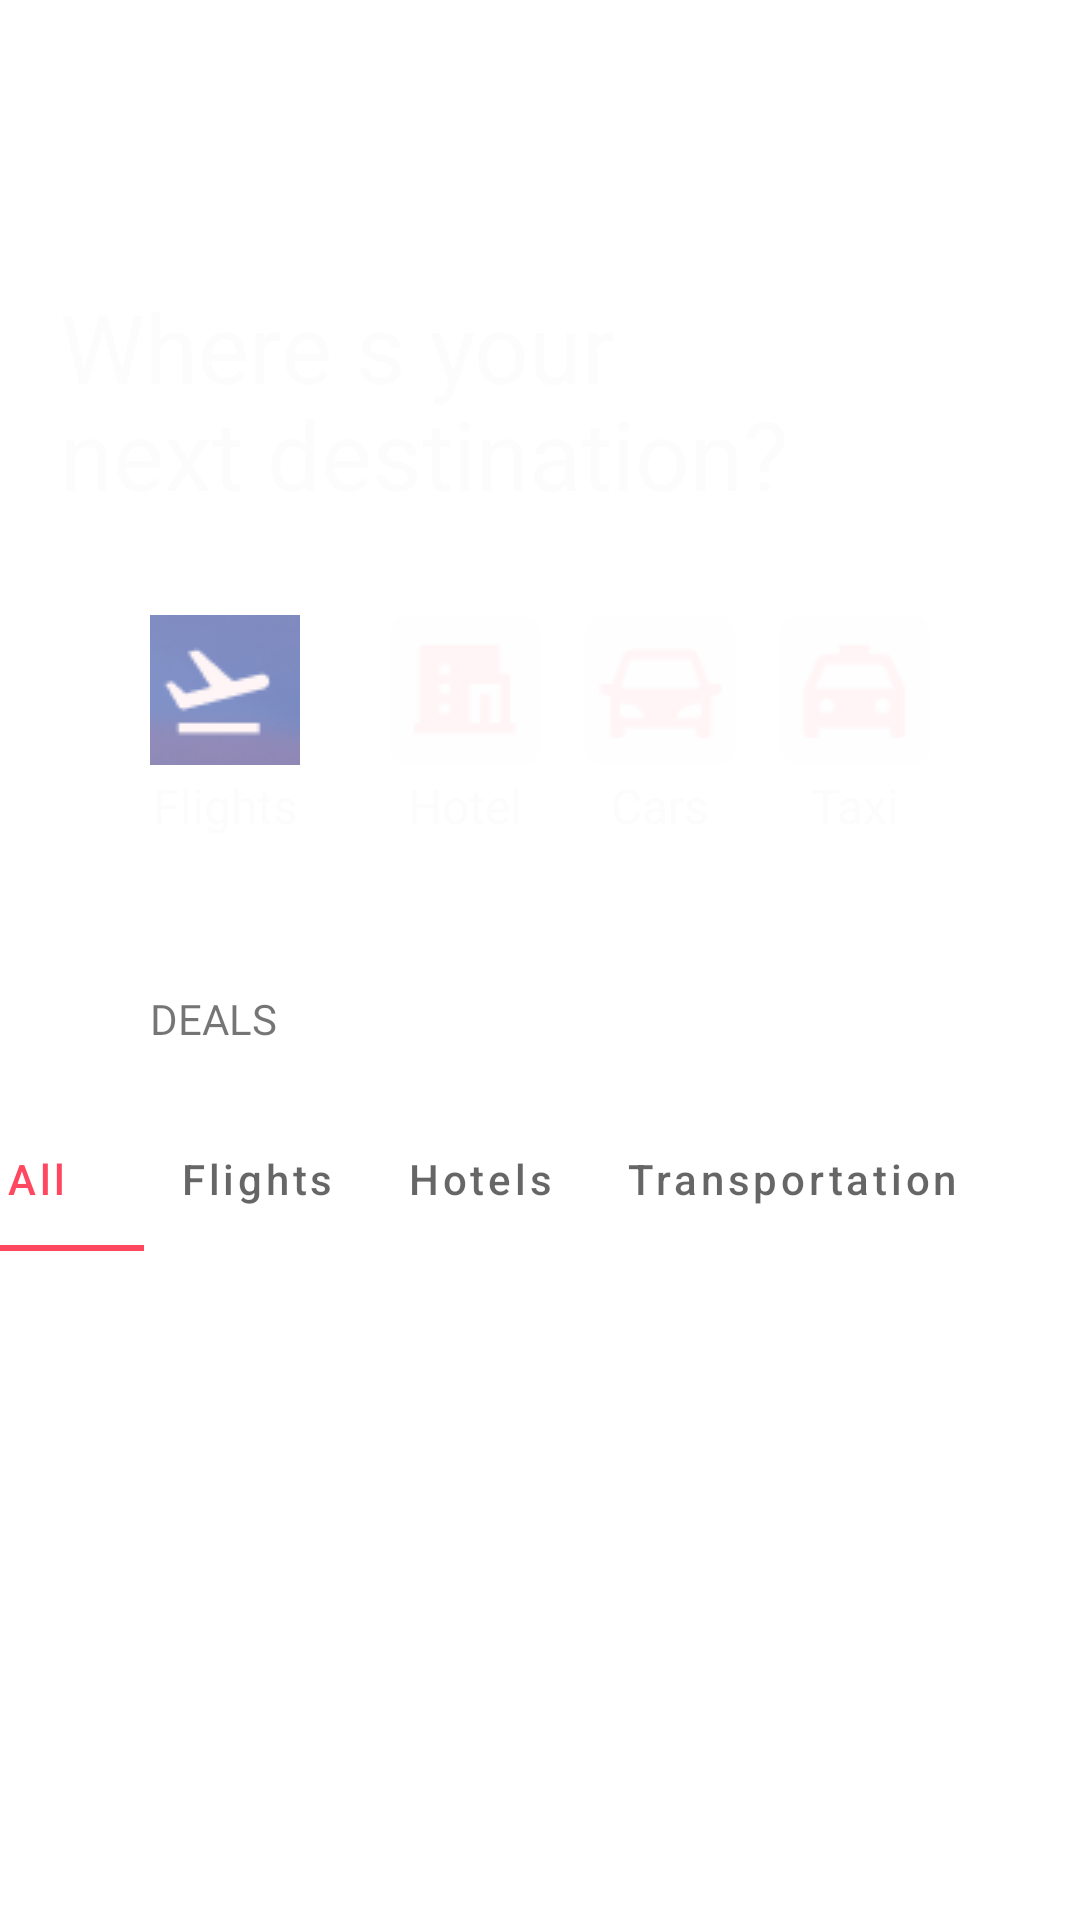

Reconstruct the res/layout file that produces this screen, plus the resources it refers to.
<!-- AndroidManifest.xml: application theme Theme.TravelGuideApp -->
<!-- res/layout/fragment_home.xml -->
<?xml version="1.0" encoding="utf-8"?>
<layout xmlns:android="http://schemas.android.com/apk/res/android"
    xmlns:app="http://schemas.android.com/apk/res-auto"
    xmlns:tools="http://schemas.android.com/tools">


    <androidx.constraintlayout.widget.ConstraintLayout
        android:layout_width="match_parent"
        android:layout_height="match_parent"
        tools:context=".ui.home.HomeFragment">

        <ImageView
            android:id="@+id/imageTop"
            android:layout_width="0dp"
            android:layout_height="300dp"
            android:scaleType="fitXY"
            android:background="@drawable/img_home"
            app:layout_constraintEnd_toEndOf="parent"
            app:layout_constraintStart_toStartOf="parent"
            app:layout_constraintTop_toTopOf="parent"
            tools:ignore="ContentDescription" />

        <TextView
            android:id="@+id/banner_head"
            android:layout_width="249dp"
            android:layout_height="76dp"
            android:layout_alignParentStart="true"
            android:layout_alignParentBottom="true"
            android:layout_marginStart="20dp"
            android:layout_marginBottom="10dp"
            android:gravity="top"
            android:lineSpacingExtra="-2sp"
            android:text="@string/banner_head"
            android:textAppearance="@style/banner_head"
            app:layout_constraintBottom_toTopOf="@+id/relativeLayout"
            app:layout_constraintStart_toStartOf="@+id/imageTop" />

        <androidx.constraintlayout.widget.ConstraintLayout
            android:id="@+id/relativeLayout"
            android:layout_width="match_parent"
            android:layout_height="100dp"
            android:layout_marginStart="20dp"
            android:layout_marginEnd="20dp"
            android:layout_marginBottom="20dp"
            app:layout_constraintBottom_toBottomOf="@+id/imageTop"
            app:layout_constraintEnd_toEndOf="@+id/imageTop"
            app:layout_constraintHorizontal_bias="0.0"
            app:layout_constraintStart_toStartOf="@+id/imageTop">

            <ImageButton
                android:id="@+id/btnFlights"
                android:layout_width="50dp"
                android:layout_height="50dp"
                android:layout_alignParentStart="true"
                android:layout_alignParentTop="true"
                android:layout_alignParentEnd="true"
                android:layout_alignParentBottom="true"
                android:layout_marginStart="30dp"
                android:background="@drawable/rectangle_home"
                android:elevation="25dp"
                android:src="@drawable/ic_home_flights"
                app:layout_constraintBottom_toBottomOf="parent"
                app:layout_constraintStart_toStartOf="parent"
                app:layout_constraintTop_toTopOf="parent"
                tools:ignore="SpeakableTextPresentCheck" />

            <TextView
                android:id="@+id/flights"
                android:layout_width="49dp"
                android:layout_height="20dp"
                android:layout_marginTop="10dp"
                android:layout_marginBottom="10dp"
                android:gravity="center_horizontal|top"
                android:text="@string/flights"
                android:textAppearance="@style/flights"
                app:layout_constraintBottom_toBottomOf="parent"
                app:layout_constraintEnd_toEndOf="@+id/btnFlights"
                app:layout_constraintStart_toStartOf="@+id/btnFlights"
                app:layout_constraintTop_toBottomOf="@+id/btnFlights" />

            <ImageButton
                android:id="@+id/btnHotels"
                android:layout_width="50dp"
                android:layout_height="50dp"
                android:layout_alignParentStart="true"
                android:layout_alignParentTop="true"
                android:layout_alignParentEnd="true"
                android:layout_alignParentBottom="true"
                android:layout_marginStart="30dp"
                android:background="@drawable/rectangle_home"
                android:elevation="25dp"
                android:src="@drawable/ic_home_hotels"
                app:layout_constraintBottom_toBottomOf="parent"
                app:layout_constraintStart_toEndOf="@+id/btnFlights"
                app:layout_constraintTop_toTopOf="parent"
                tools:ignore="SpeakableTextPresentCheck" />

            <TextView
                android:id="@+id/hotels"
                android:layout_width="46dp"
                android:layout_height="20dp"
                android:layout_marginTop="10dp"
                android:layout_marginBottom="10dp"
                android:gravity="center_horizontal|center_vertical"
                android:text="@string/hotels"
                android:textAppearance="@style/flights"
                app:layout_constraintBottom_toBottomOf="parent"
                app:layout_constraintEnd_toEndOf="@+id/btnHotels"
                app:layout_constraintStart_toStartOf="@+id/btnHotels"
                app:layout_constraintTop_toBottomOf="@+id/btnHotels" />

            <ImageButton
                android:id="@+id/btnCars"
                android:layout_width="50dp"
                android:layout_height="50dp"
                android:layout_alignParentStart="true"
                android:layout_alignParentTop="true"
                android:layout_alignParentEnd="true"
                android:layout_alignParentBottom="true"
                android:layout_marginStart="30dp"
                android:layout_marginEnd="30dp"
                android:background="@drawable/rectangle_home"
                android:src="@drawable/ic_home_cars"
                android:elevation="25dp"
                app:layout_constraintBottom_toBottomOf="parent"
                app:layout_constraintEnd_toStartOf="@+id/btnTaxi"
                app:layout_constraintStart_toEndOf="@+id/btnHotels"
                app:layout_constraintTop_toTopOf="parent"
                tools:ignore="SpeakableTextPresentCheck" />

            <TextView
                android:id="@+id/cars"
                android:layout_width="35dp"
                android:layout_height="20dp"
                android:layout_marginTop="10dp"
                android:layout_marginBottom="10dp"
                android:gravity="center_horizontal|top"
                android:text="@string/cars"
                android:textAppearance="@style/flights"
                app:layout_constraintBottom_toBottomOf="parent"
                app:layout_constraintEnd_toEndOf="@+id/btnCars"
                app:layout_constraintStart_toStartOf="@+id/btnCars"
                app:layout_constraintTop_toBottomOf="@+id/btnCars" />

            <ImageButton
                android:id="@+id/btnTaxi"
                android:layout_width="50dp"
                android:layout_height="50dp"
                android:layout_alignParentStart="true"
                android:layout_alignParentTop="true"
                android:layout_alignParentEnd="true"
                android:layout_alignParentBottom="true"
                android:layout_marginEnd="30dp"
                android:background="@drawable/rectangle_home"
                android:src="@drawable/ic_home_taxi"
                android:elevation="25dp"
                app:layout_constraintBottom_toBottomOf="parent"
                app:layout_constraintEnd_toEndOf="parent"
                app:layout_constraintTop_toTopOf="parent"
                tools:ignore="SpeakableTextPresentCheck" />

            <TextView
                android:id="@+id/taxis"
                android:layout_width="35dp"
                android:layout_height="20dp"
                android:layout_marginTop="10dp"
                android:layout_marginBottom="10dp"
                android:gravity="center_horizontal|top"
                android:text="@string/taxi"
                android:textAppearance="@style/flights"
                app:layout_constraintBottom_toBottomOf="parent"
                app:layout_constraintEnd_toEndOf="@+id/btnTaxi"
                app:layout_constraintStart_toStartOf="@+id/btnTaxi"
                app:layout_constraintTop_toBottomOf="@+id/btnTaxi" />

        </androidx.constraintlayout.widget.ConstraintLayout>

        <TextView
            android:id="@+id/txtDeals"
            android:layout_width="0dp"
            android:layout_height="wrap_content"
            android:layout_marginStart="50dp"
            android:layout_marginTop="30dp"
            android:layout_marginEnd="50dp"
            android:fontFamily="@font/source_sans_pro"
            android:text="@string/deals"
            app:layout_constraintEnd_toEndOf="parent"
            app:layout_constraintStart_toStartOf="parent"
            app:layout_constraintTop_toBottomOf="@+id/imageTop" />

        <com.google.android.material.tabs.TabLayout
            android:id="@+id/tabLayout"
            android:layout_width="409dp"
            android:layout_height="0dp"
            android:layout_marginTop="20dp"
            app:layout_constraintEnd_toEndOf="@+id/txtDeals"
            app:layout_constraintStart_toStartOf="@id/txtDeals"
            app:layout_constraintTop_toBottomOf="@+id/txtDeals"
            app:tabGravity="fill"
            app:tabMaxWidth="0dp"
            app:tabMode="scrollable"
            app:tabTextAppearance="@style/CustomTextAppearanceTab">

            <com.google.android.material.tabs.TabItem
                android:layout_width="wrap_content"
                android:layout_height="wrap_content"
                android:text="All" />

            <com.google.android.material.tabs.TabItem
                android:layout_width="wrap_content"
                android:layout_height="wrap_content"
                android:text="Flights" />

            <com.google.android.material.tabs.TabItem
                android:layout_width="wrap_content"
                android:layout_height="wrap_content"
                android:text="Hotels" />

            <com.google.android.material.tabs.TabItem
                android:layout_width="wrap_content"
                android:layout_height="wrap_content"
                android:text="@string/transportation" />

        </com.google.android.material.tabs.TabLayout>

        <androidx.recyclerview.widget.RecyclerView
            android:id="@+id/recyclerViewHome"
            android:layout_width="0dp"
            android:layout_height="0dp"
            android:layout_marginStart="20dp"
            android:layout_marginTop="20dp"
            android:layout_marginEnd="20dp"
            android:layout_marginBottom="50dp"
            android:orientation="horizontal"
            app:layout_constraintBottom_toBottomOf="parent"
            app:layout_constraintEnd_toEndOf="parent"
            app:layout_constraintStart_toStartOf="parent"
            app:layout_constraintTop_toBottomOf="@+id/tabLayout"
            tools:ignore="SpeakableTextPresentCheck"
            tools:listitem="@layout/item_home" />


    </androidx.constraintlayout.widget.ConstraintLayout>
</layout>
<!-- res/layout/item_home.xml (included above) -->
<?xml version="1.0" encoding="utf-8"?>
<layout xmlns:android="http://schemas.android.com/apk/res/android"
    xmlns:app="http://schemas.android.com/apk/res-auto"
    xmlns:tools="http://schemas.android.com/tools">
    <androidx.constraintlayout.widget.ConstraintLayout
        android:layout_width="wrap_content"
        android:layout_height="wrap_content">

        <ImageView
            android:id="@+id/imageHome"
            android:layout_width="260dp"
            android:layout_height="140dp"
            android:layout_marginStart="10dp"
            android:layout_marginTop="10dp"
            android:scaleType="fitXY"
            app:layout_constraintStart_toStartOf="parent"
            app:layout_constraintTop_toTopOf="parent"
            app:srcCompat="@drawable/deals_image" />
    </androidx.constraintlayout.widget.ConstraintLayout>
</layout>
<!-- resources referenced by this layout -->
<resources>
  <!-- drawable ic_home_cars: png bitmap (drawable, 754 bytes) -->
  <!-- drawable ic_home_flights: png bitmap (drawable, 8025 bytes) -->
  <!-- drawable ic_home_hotels: png bitmap (drawable, 435 bytes) -->
  <!-- drawable ic_home_taxi: png bitmap (drawable, 707 bytes) -->
  <!-- drawable rectangle_home (drawable) -->
  <?xml version="1.0" encoding="utf-8"?>
  <vector xmlns:android="http://schemas.android.com/apk/res/android"
      xmlns:aapt="http://schemas.android.com/aapt"
      android:width="64dp"
      android:height="64dp"
      android:viewportWidth="64"
      android:viewportHeight="64">
  
      <group>
  
          <clip-path android:pathData="M8 0H56C60.4183 0 64 3.58172 64 8V56C64 60.4183 60.4183 64 56 64H8C3.58172 64 0 60.4183 0 56V8C0 3.58172 3.58172 0 8 0Z" />
  
          <path
              android:fillColor="#4DFCFCFD"
              android:pathData="M0 0V64H64V0" />
  
      </group>
  
  </vector>
  <string name="banner_head">Where s your next destination?</string>
  <string name="cars">Cars</string>
  <string name="deals">DEALS</string>
  <string name="flights">Flights</string>
  <string name="hotels">Hotels</string>
  <string name="taxi">Taxi</string>
  <string name="transportation">Transportation</string>
  <style name="CustomTextAppearanceTab" parent="TextAppearance.Design.Tab">
          <item name="textAllCaps">false</item>
          <item name="android:textAllCaps">false</item>
      </style>
  <style name="banner_head">
          <item name="android:textSize">32sp</item>
          <item name="android:textColor">#FCFCFD</item>
      </style>
  <style name="flights">
          <item name="android:textSize">16sp</item>
          <item name="android:textColor">#FCFCFD</item>
      </style>
  <style name="Theme.TravelGuideApp" parent="Theme.MaterialComponents.DayNight.NoActionBar">
          
          <item name="colorPrimary">@color/purple_500</item>
          <item name="colorPrimaryVariant">@color/purple_700</item>
          <item name="colorOnPrimary">@color/white</item>
          
          <item name="colorSecondary">@color/teal_200</item>
          <item name="colorSecondaryVariant">@color/teal_700</item>
          <item name="colorOnSecondary">@color/black</item>
          
          <item name="android:statusBarColor">?attr/colorPrimaryVariant</item>
          
      </style>
  <color name="purple_500">#FF4760</color>
  <color name="purple_700">#FF3700B3</color>
  <color name="white">#FFFFFFFF</color>
  <color name="teal_200">#FF03DAC5</color>
  <color name="teal_700">#FF018786</color>
  <color name="black">#FF000000</color>
</resources>
